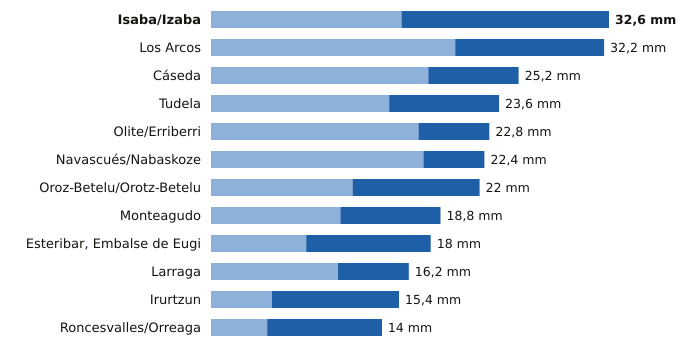

Values plotted in this chart, from the file beside it:
estacion, provincia, indicativo, mm_6_dias_anteriores, mm_hoy, mm_7_dias, horas_de_hoy
Isaba/Izaba, Navarra, 9218A, 15.6, 17.0, 32.6, 12
Los Arcos, Navarra, 9171K, 20.0, 12.2, 32.2, 12
Cáseda, Navarra, 9245X, 17.8, 7.4, 25.2, 12
Tudela, Navarra, 9302Y, 14.6, 9.0, 23.6, 12
Olite/Erriberri, Navarra, 9252X, 17.0, 5.8, 22.8, 12
Navascués/Nabaskoze, Navarra, 9238X, 17.4, 5.0, 22.4, 11
Oroz-Betelu/Orotz-Betelu, Navarra, 9228J, 11.6, 10.4, 22.0, 12
Monteagudo, Navarra, 9301X, 10.6, 8.2, 18.8, 11
Esteribar, Embalse de Eugi, Navarra, 9257X, 7.8, 10.2, 18.0, 11
Larraga, Navarra, 9280B, 10.4, 5.8, 16.2, 12
Irurtzun, Navarra, 9274X, 5.0, 10.4, 15.4, 12
Roncesvalles/Orreaga, Navarra, 9228T, 4.6, 9.4, 14.0, 12
